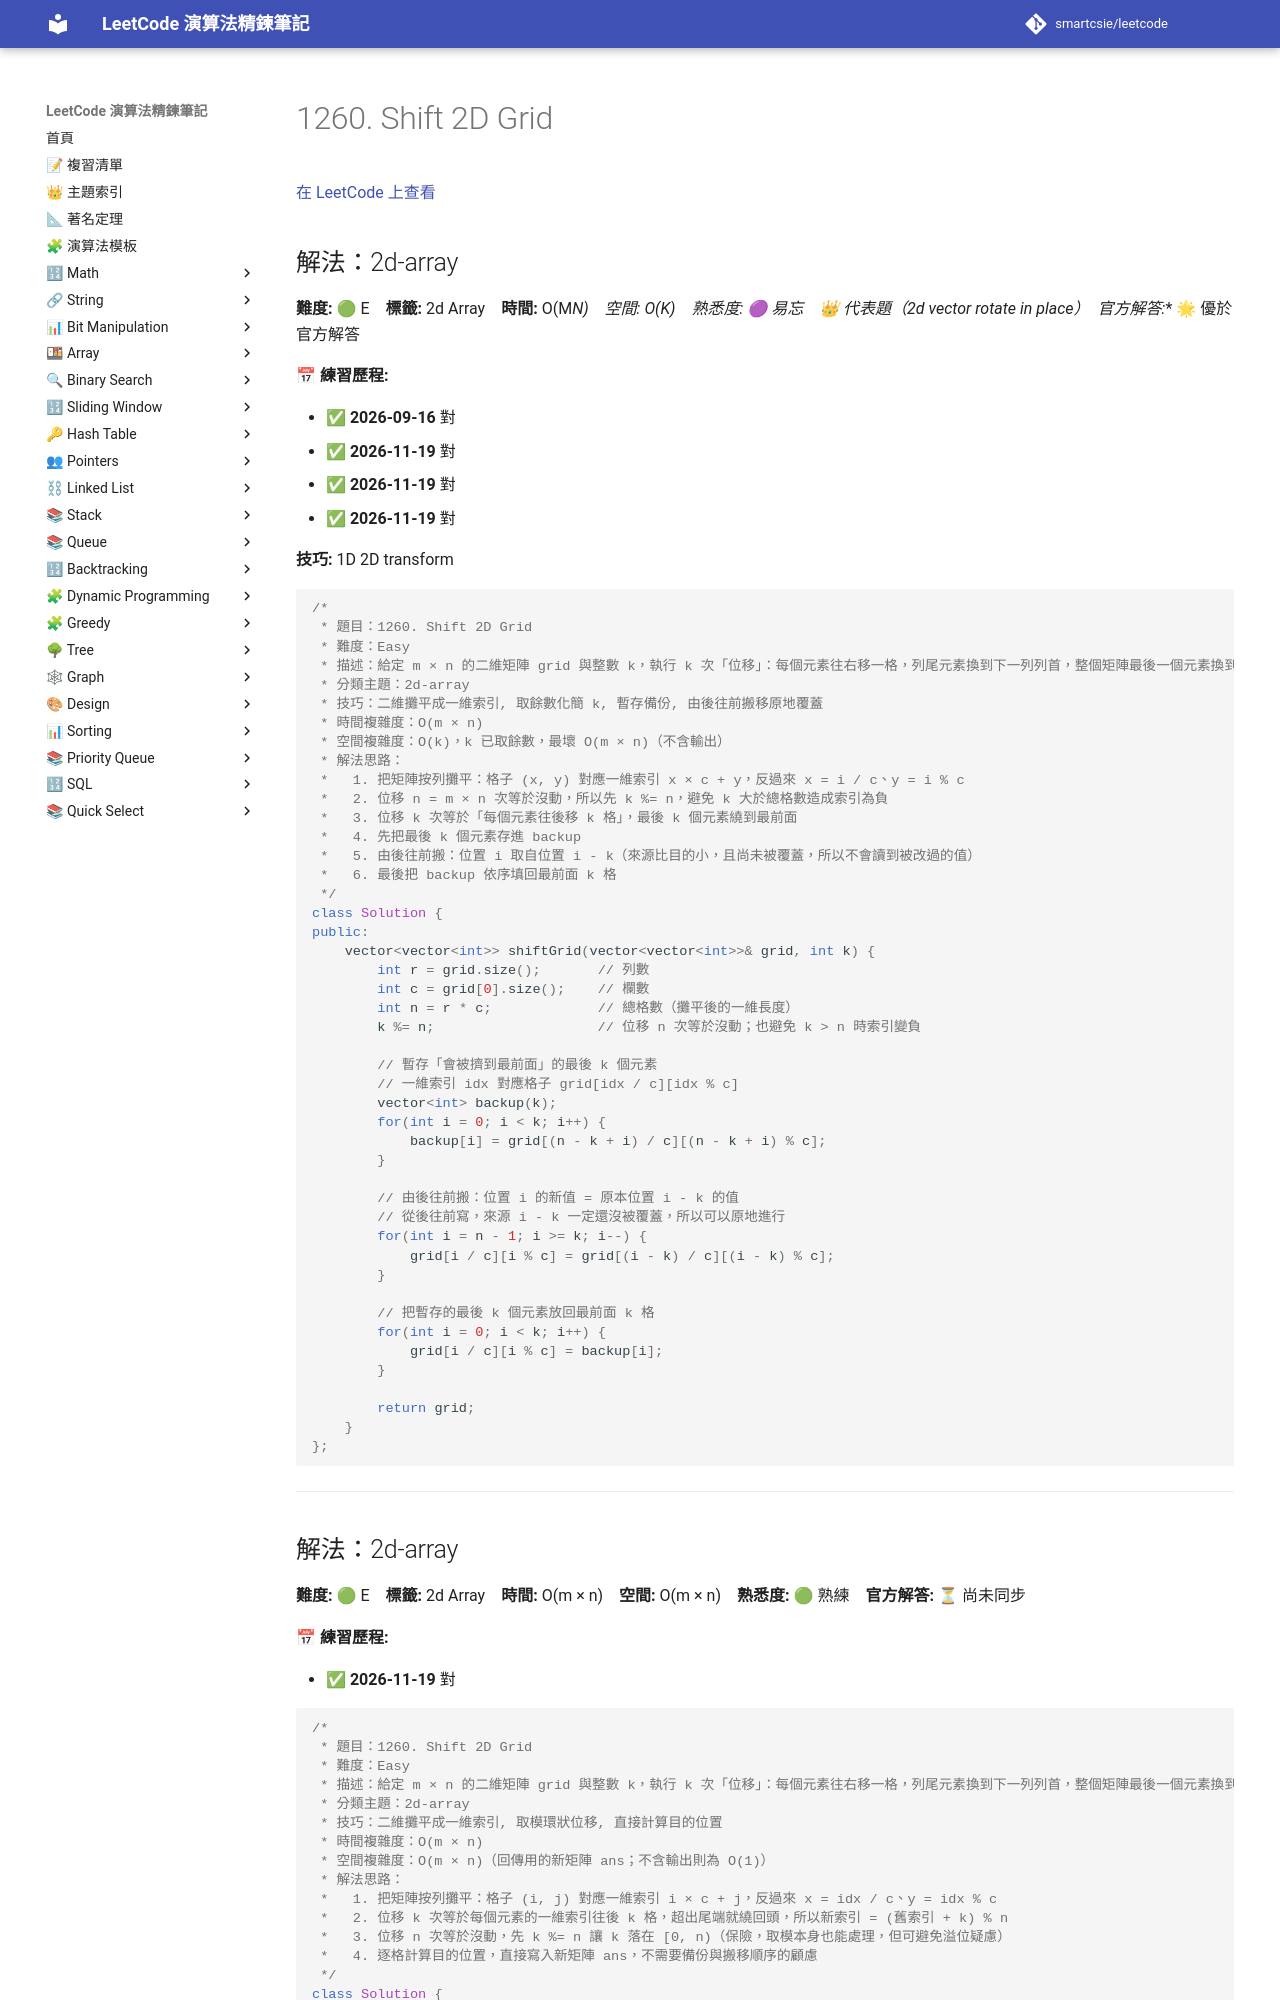

repository: smartcsie/leetcode · page: problems/1260/index.html · generator: mkdocs

# 1260. Shift 2D Grid

[在 LeetCode 上查看](https://leetcode.com/problems/shift-2d-grid/)

## 解法：2d-array

**難度:** 🟢 E　**標籤:** 2d Array　**時間:** O(M*N)　**空間:** O(K)　**熟悉度:** 🟣 易忘　👑 **代表題（2d vector rotate in place）**　**官方解答:** 🌟 優於官方解答

**📅 練習歷程:**

- ✅ **2026-09-16** 對
- ✅ **2026-11-19** 對
- ✅ **2026-11-19** 對
- ✅ **2026-11-19** 對

**技巧:** 1D 2D transform

```cpp
/*
 * 題目：1260. Shift 2D Grid
 * 難度：Easy
 * 描述：給定 m × n 的二維矩陣 grid 與整數 k，執行 k 次「位移」：每個元素往右移一格，列尾元素換到下一列列首，整個矩陣最後一個元素換到 grid[0][0]。回傳位移 k 次後的矩陣。
 * 分類主題：2d-array
 * 技巧：二維攤平成一維索引, 取餘數化簡 k, 暫存備份, 由後往前搬移原地覆蓋
 * 時間複雜度：O(m × n)
 * 空間複雜度：O(k)，k 已取餘數，最壞 O(m × n)（不含輸出）
 * 解法思路：
 *   1. 把矩陣按列攤平：格子 (x, y) 對應一維索引 x × c + y，反過來 x = i / c、y = i % c
 *   2. 位移 n = m × n 次等於沒動，所以先 k %= n，避免 k 大於總格數造成索引為負
 *   3. 位移 k 次等於「每個元素往後移 k 格」，最後 k 個元素繞到最前面
 *   4. 先把最後 k 個元素存進 backup
 *   5. 由後往前搬：位置 i 取自位置 i - k（來源比目的小，且尚未被覆蓋，所以不會讀到被改過的值）
 *   6. 最後把 backup 依序填回最前面 k 格
 */
class Solution {
public:
    vector<vector<int>> shiftGrid(vector<vector<int>>& grid, int k) {
        int r = grid.size();       // 列數
        int c = grid[0].size();    // 欄數
        int n = r * c;             // 總格數（攤平後的一維長度）
        k %= n;                    // 位移 n 次等於沒動；也避免 k > n 時索引變負

        // 暫存「會被擠到最前面」的最後 k 個元素
        // 一維索引 idx 對應格子 grid[idx / c][idx % c]
        vector<int> backup(k);
        for(int i = 0; i < k; i++) {
            backup[i] = grid[(n - k + i) / c][(n - k + i) % c];
        }

        // 由後往前搬：位置 i 的新值 = 原本位置 i - k 的值
        // 從後往前寫，來源 i - k 一定還沒被覆蓋，所以可以原地進行
        for(int i = n - 1; i >= k; i--) {
            grid[i / c][i % c] = grid[(i - k) / c][(i - k) % c];
        }

        // 把暫存的最後 k 個元素放回最前面 k 格
        for(int i = 0; i < k; i++) {
            grid[i / c][i % c] = backup[i];
        }

        return grid;
    }
};
```

---
